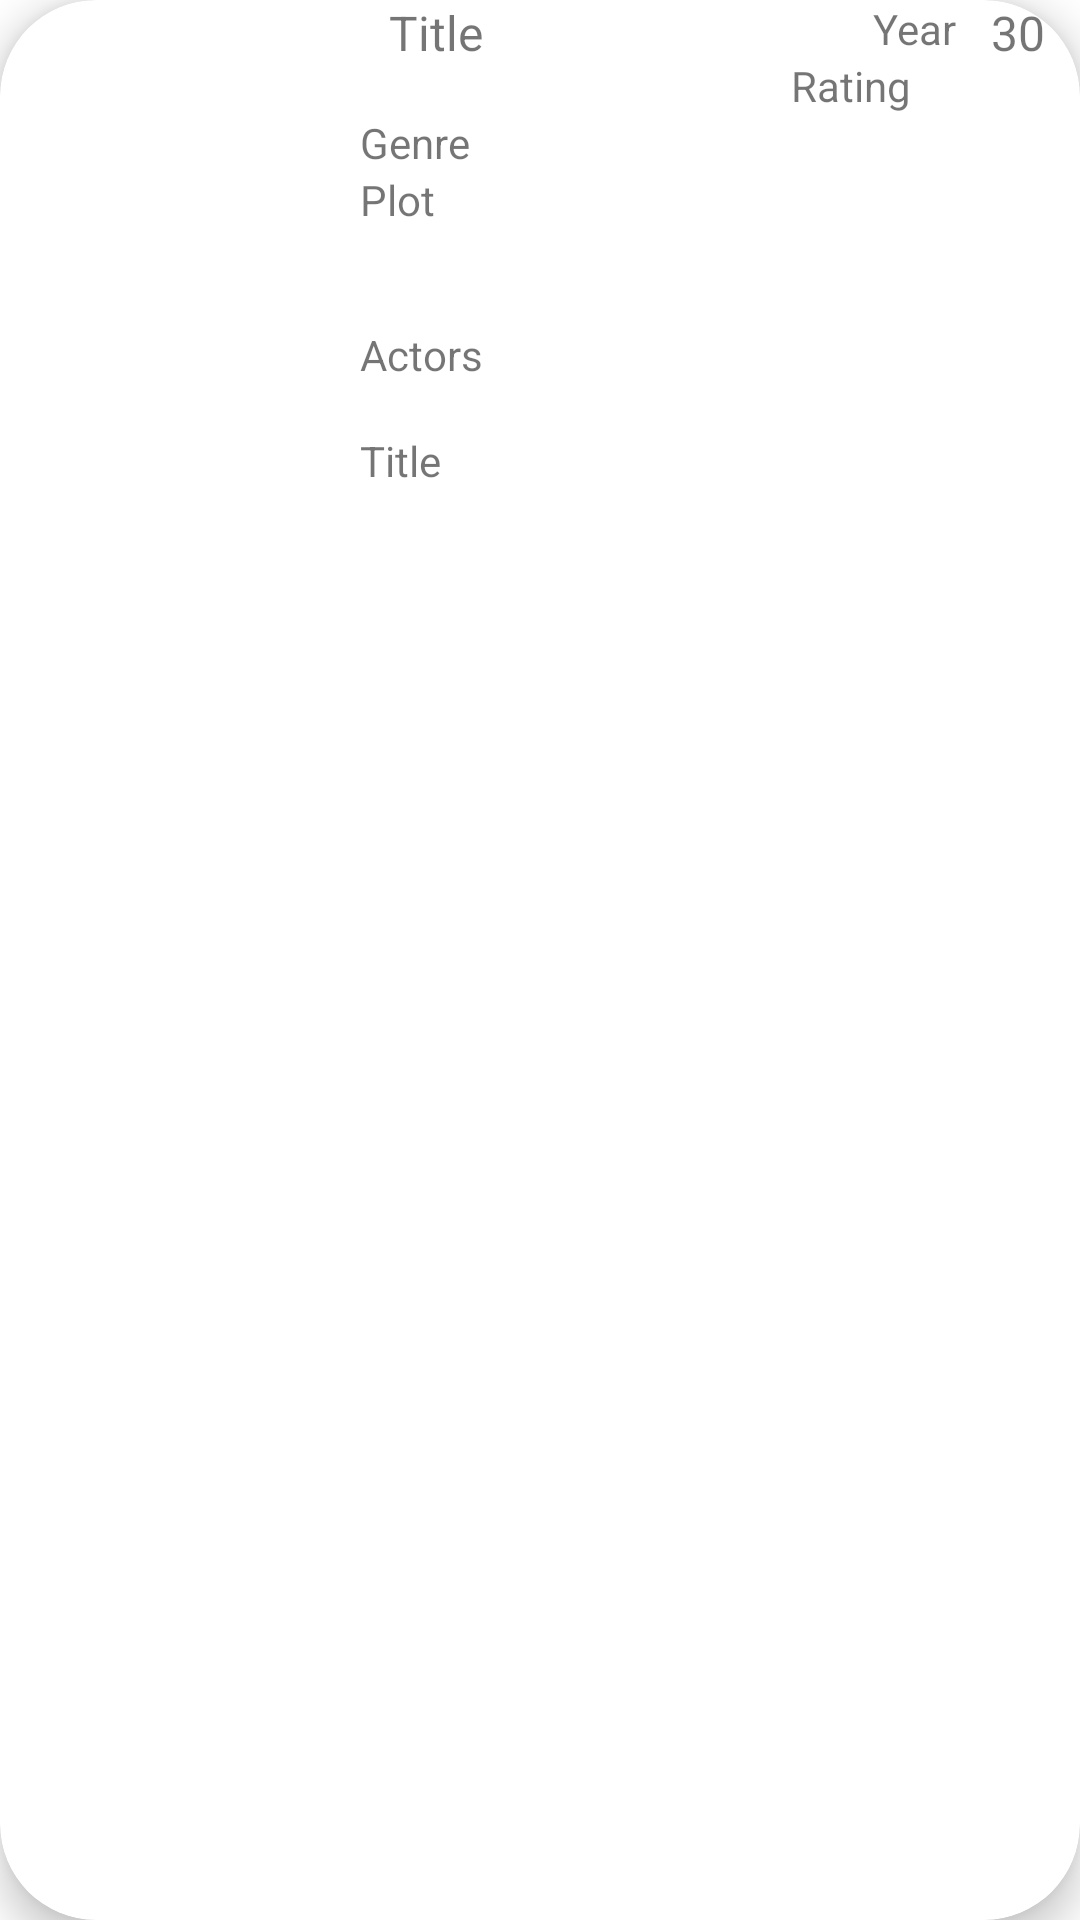

Android layout source for this screen:
<!-- AndroidManifest.xml: application theme Theme.MoviesFilter -->
<!-- res/layout/movie_card.xml -->
<?xml version="1.0" encoding="utf-8"?>
<androidx.cardview.widget.CardView xmlns:android="http://schemas.android.com/apk/res/android"
    android:layout_width="match_parent"
    android:layout_height="170dp"
    app:cardCornerRadius="32dp"
    app:cardElevation="8dp"
    android:layout_marginBottom="16dp"
    android:layout_marginTop="16dp"
    android:layout_marginLeft="2dp"
    android:layout_marginRight="2dp"
    xmlns:app="http://schemas.android.com/apk/res-auto">


    <androidx.constraintlayout.widget.ConstraintLayout
        android:layout_width="match_parent"
        android:layout_height="match_parent">


        <ImageView
            android:layout_width="120dp"
            android:layout_height="match_parent"
            android:id="@+id/image_view"
            app:layout_constraintLeft_toLeftOf="parent"
            app:layout_constraintTop_toTopOf="parent"/>

        <TextView
            android:layout_width="120dp"
            app:layout_constraintRight_toRightOf="parent"
            app:layout_constraintHorizontal_bias="0.08"
            android:lines="2"
            android:textSize="16sp"
            app:layout_constraintTop_toTopOf="parent"
            android:layout_height="wrap_content"
            android:id="@+id/title"
            app:layout_constraintLeft_toRightOf="@id/image_view"
            android:text="Title"
            />

        <TextView
            android:layout_width="wrap_content"
            app:layout_constraintRight_toRightOf="parent"
            android:layout_height="wrap_content"
            android:id="@+id/year"
            app:layout_constraintTop_toTopOf="parent"
            app:layout_constraintLeft_toRightOf="@id/title"
            android:text="Year"
            />

        <TextView
            android:layout_width="wrap_content"
            app:layout_constraintRight_toRightOf="parent"
            android:layout_height="wrap_content"
            android:id="@+id/rank"
            android:lines="2"
            android:textSize="16sp"
            app:layout_constraintTop_toTopOf="parent"
            app:layout_constraintLeft_toRightOf="@id/year"
            android:text="30"
            />

        <TextView
            android:layout_width="wrap_content"
            android:layout_height="wrap_content"
            android:id="@+id/rating"
            app:layout_constraintRight_toRightOf="parent"
            app:layout_constraintHorizontal_bias="0.20"
            app:layout_constraintTop_toBottomOf="@id/year"
            app:layout_constraintLeft_toRightOf="@id/title"
            android:text="Rating"
            />

        <TextView
            android:layout_width="0dp"
            app:layout_constraintRight_toRightOf="parent"
            android:layout_height="wrap_content"
            android:id="@+id/genre"
            app:layout_constraintTop_toBottomOf="@id/rating"
            app:layout_constraintLeft_toRightOf="@id/image_view"
            android:text="Genre"
            />

        <TextView
            android:layout_width="0dp"
            app:layout_constraintRight_toRightOf="parent"
            android:layout_height="wrap_content"
            android:id="@+id/plot"
            android:lines="3"
            app:layout_constraintTop_toBottomOf="@id/genre"
            app:layout_constraintLeft_toRightOf="@id/image_view"
            android:text="Plot"
            />

        <TextView
            android:layout_width="0dp"
            app:layout_constraintRight_toRightOf="parent"
            android:layout_height="wrap_content"
            android:id="@+id/actors"
            android:lines="2"
            app:layout_constraintTop_toBottomOf="@id/plot"
            app:layout_constraintLeft_toRightOf="@id/image_view"
            android:text="Actors"
            />

        <TextView
            android:layout_width="0dp"
            app:layout_constraintRight_toRightOf="parent"
            android:layout_height="wrap_content"
            android:id="@+id/director"
            app:layout_constraintTop_toBottomOf="@id/actors"
            app:layout_constraintLeft_toRightOf="@id/image_view"
            android:text="Title"
            />
    </androidx.constraintlayout.widget.ConstraintLayout>
</androidx.cardview.widget.CardView>
<!-- resources referenced by this layout -->
<resources>
  <style name="Theme.MoviesFilter" parent="Theme.MaterialComponents.DayNight.DarkActionBar">
          
          <item name="colorPrimary">@color/purple_500</item>
          <item name="colorPrimaryVariant">@color/purple_700</item>
          <item name="colorOnPrimary">@color/white</item>
          
          <item name="colorSecondary">@color/teal_200</item>
          <item name="colorSecondaryVariant">@color/teal_700</item>
          <item name="colorOnSecondary">@color/black</item>
          
          <item name="android:statusBarColor" tools:targetApi="l">?attr/colorPrimaryVariant</item>
          
      </style>
  <!-- not gathered from this repository: default colours our renderer supplied (Android Studio template values) -->
  <color name="purple_500">#FF6200EE</color>
  <color name="purple_700">#FF3700B3</color>
  <color name="teal_200">#FF03DAC5</color>
  <color name="teal_700">#FF018786</color>
  <color name="black">#FF000000</color>
  <color name="white">#FFFFFFFF</color>
</resources>
